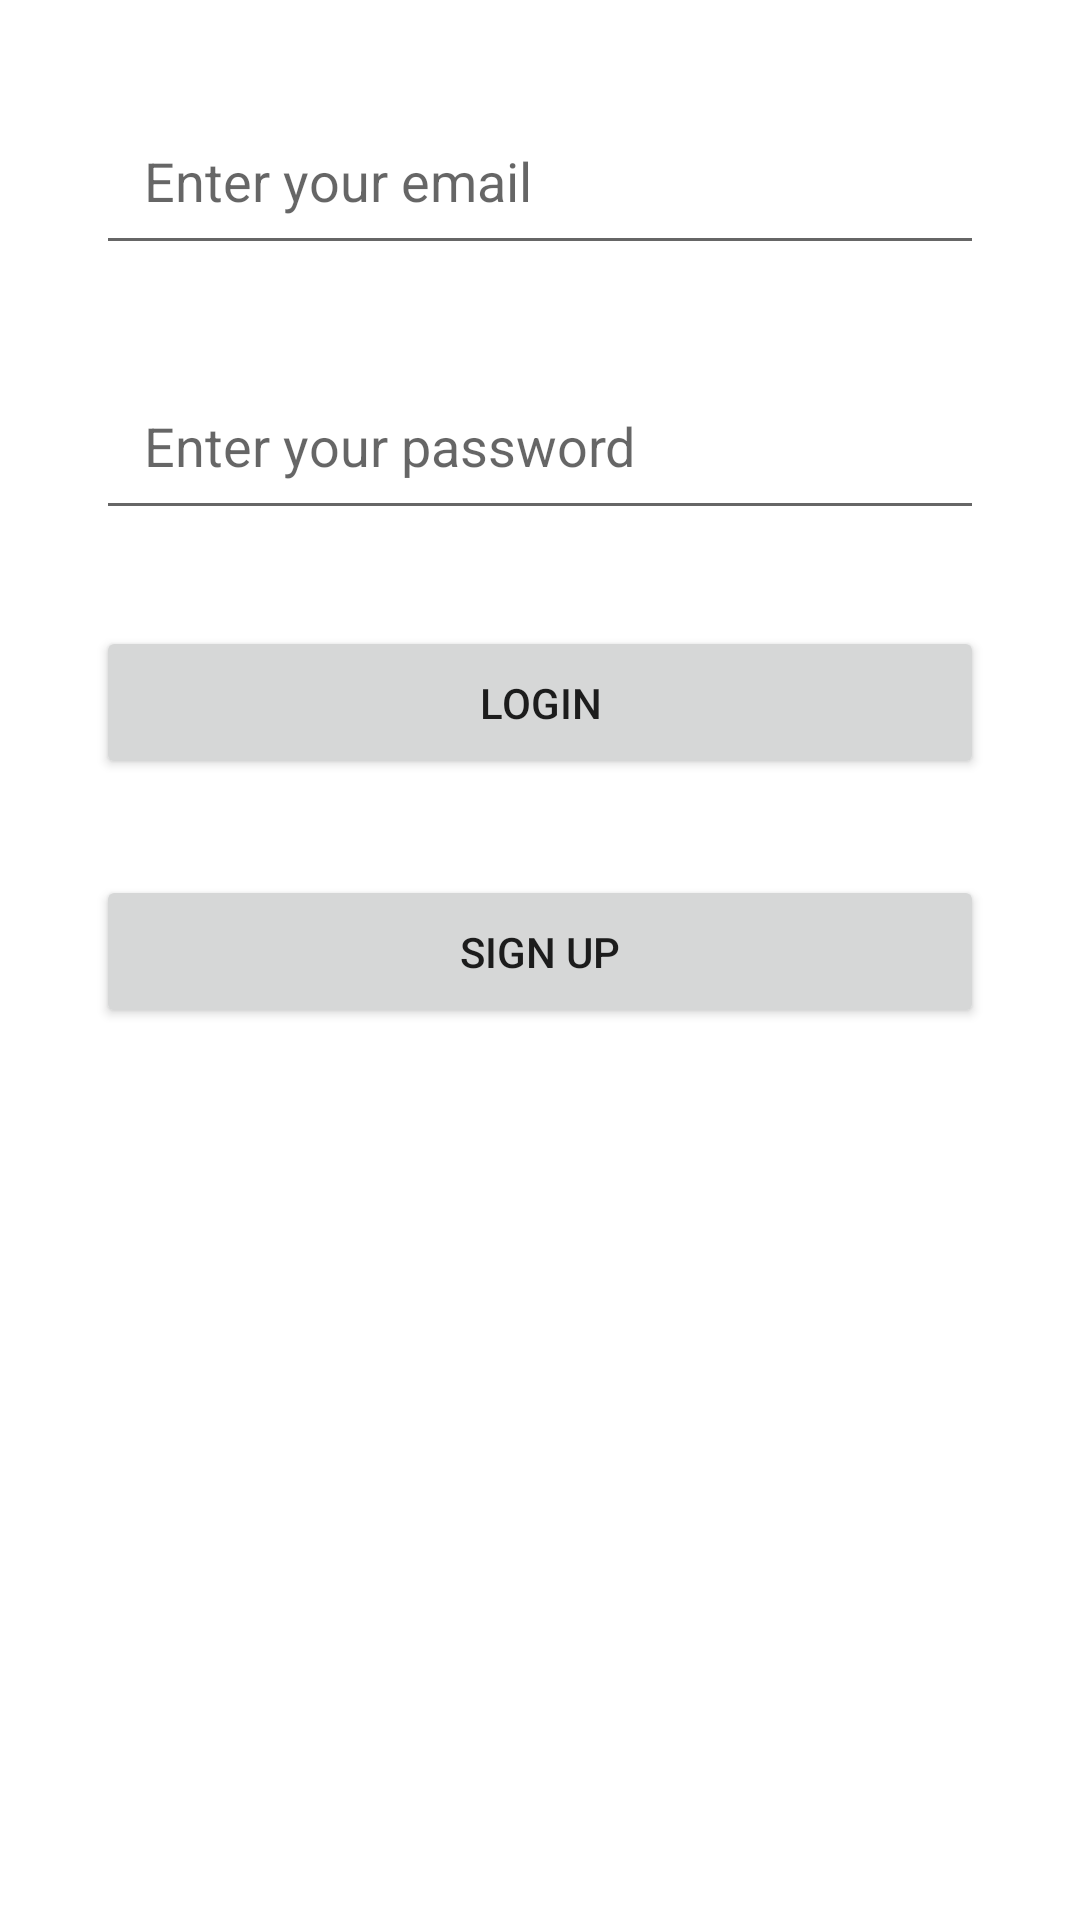

Write the Android layout XML for this screen, with the resource values it uses.
<!-- AndroidManifest.xml: application theme Theme.AuthenticationProject -->
<!-- res/layout/activity_login.xml -->
<?xml version="1.0" encoding="utf-8"?>
<androidx.constraintlayout.widget.ConstraintLayout xmlns:android="http://schemas.android.com/apk/res/android"
    xmlns:app="http://schemas.android.com/apk/res-auto"
    xmlns:tools="http://schemas.android.com/tools"
    android:layout_width="match_parent"
    android:layout_height="match_parent"
    tools:context=".LoginActivity">

    <EditText
        android:id="@+id/ed_email"
        android:layout_width="match_parent"
        android:layout_height="wrap_content"
        android:layout_margin="32dp"
        android:padding="16dp"
        app:layout_constraintStart_toStartOf="parent"
        app:layout_constraintTop_toTopOf="parent"
        app:layout_constraintEnd_toEndOf="parent"
        android:hint="Enter your email"/>

    <EditText
        android:id="@+id/ed_password"
        android:layout_width="match_parent"
        android:layout_height="wrap_content"
        android:layout_margin="32dp"
        android:padding="16dp"
        app:layout_constraintStart_toStartOf="parent"
        app:layout_constraintTop_toBottomOf="@id/ed_email"
        app:layout_constraintEnd_toEndOf="parent"
        android:hint="Enter your password"/>

    <Button
        android:id="@+id/btn_login"
        android:layout_width="match_parent"
        android:layout_height="wrap_content"
        app:layout_constraintTop_toBottomOf="@id/ed_password"
        app:layout_constraintStart_toStartOf="parent"
        app:layout_constraintEnd_toEndOf="parent"
        android:layout_margin="32dp"
        android:padding="16dp"
        android:text="Login"/>

    <Button
        android:id="@+id/btn_sign_up"
        android:layout_width="match_parent"
        android:layout_height="wrap_content"
        android:text="Sign UP"
        app:layout_constraintStart_toStartOf="parent"
        app:layout_constraintEnd_toEndOf="parent"
        app:layout_constraintTop_toBottomOf="@id/btn_login"
        android:layout_margin="32dp"
        android:padding="16dp"/>

    <ProgressBar
        android:id="@+id/progress_bar"
        android:layout_width="wrap_content"
        android:layout_height="wrap_content"
        android:visibility="gone"
        app:layout_constraintTop_toTopOf="parent"
        app:layout_constraintStart_toStartOf="parent"
        app:layout_constraintEnd_toEndOf="parent"
        app:layout_constraintBottom_toBottomOf="parent"/>

</androidx.constraintlayout.widget.ConstraintLayout>
<!-- resources referenced by this layout -->
<resources>
  <style name="Theme.AuthenticationProject" parent="Theme.MaterialComponents.DayNight.DarkActionBar">
          
          <item name="colorPrimary">@color/purple_500</item>
          <item name="colorPrimaryVariant">@color/purple_700</item>
          <item name="colorOnPrimary">@color/white</item>
          
          <item name="colorSecondary">@color/teal_200</item>
          <item name="colorSecondaryVariant">@color/teal_700</item>
          <item name="colorOnSecondary">@color/black</item>
          
          <item name="android:statusBarColor">?attr/colorPrimaryVariant</item>
          
      </style>
  <!-- not gathered from this repository: default colours our renderer supplied (Android Studio template values) -->
  <color name="purple_500">#FF6200EE</color>
  <color name="purple_700">#FF3700B3</color>
  <color name="teal_200">#FF03DAC5</color>
  <color name="teal_700">#FF018786</color>
  <color name="black">#FF000000</color>
  <color name="white">#FFFFFFFF</color>
</resources>
